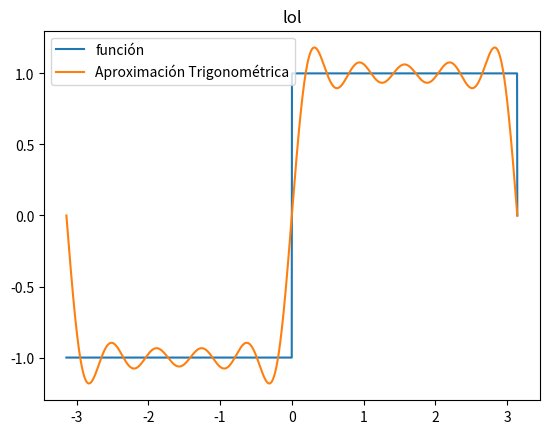

This chart was generated by the following Python code:
import numpy as np
import numpy.polynomial.polynomial as npol
from numpy import cos,sin,sqrt,pi,arctan,log
import matplotlib.pyplot as plt
import scipy.interpolate as interpol
import scipy.linalg as la
from scipy.integrate import quad
from scipy.interpolate import CubicSpline, pade, CubicSpline

def fourier(fun,x,l,n): #(funcion,x,periodo(=2l),orden)
    def a(fun,x,l,k):
        return (1/l)*quad(lambda x: fun(x)*cos(k*pi*x/l), -l, l)[0]
    def b(fun,x,l,k):
        return (1/l)*quad(lambda x: fun(x)*sin(k*pi*x/l), -l, l)[0]

    ans = 1/(2*l)*quad(fun,-l,l)[0]
    for i in range(1,n+1):
        ans += a(fun,x,l,i)*cos(i*pi*x/l)
    for i in range(1,n):
        ans += b(fun,x,l,i)*sin(i*pi*x/l)
    return ans

# def f2(x):
#     if -2 <= x < 1:
#         return 1.
#     else:
#         return x

# grado = 3
# L = 2

# f2 = np.vectorize(f2)
# xa = np.linspace(-2,2,200)

# plt.figure()
# plt.plot(xa,f2(xa),label='función')
# plt.plot(xa,fourier(f2,xa,L,grado),label='Aproximación Trigonométrica')
# plt.legend(loc='best')


# grado = 4
# L = pi
# def f3a(x):
#     if -pi <= x < pi:
#         return x+pi

# f3a = np.vectorize(f3a)
# xa = np.linspace(-pi,pi,200)

# plt.figure()
# plt.plot(xa,f3a(xa),label='función')
# plt.plot(xa,fourier(f3a,xa,L,grado),label='Aproximación Trigonométrica')
# plt.legend(loc='best')

def f3b(x):
    if 0 <= x < np.pi:
        return 1
    elif -np.pi <= x < 0:
        return -1
    else:
        return 0

f3b = np.vectorize(f3b)
xa = np.linspace(-np.pi,np.pi,2000)

grado = 10
L = np.pi

plt.figure()
plt.title('lol')
plt.plot(xa,f3b(xa),label='función')
plt.plot(xa,fourier(f3b,xa,L,grado),label='Aproximación Trigonométrica')
plt.legend(loc='best')

# L = pi
# def f4(x):
#     if -2*pi <= x < 0:
#         return -x
#     else:
#         return x

# f4 = np.vectorize(f4)
# xa = np.linspace(-1,1,200)

# plt.figure()
# plt.plot(xa,f4(xa),label='función')
# plt.plot(xa,fourier(f4,xa,L,2),label='Aproximación Trigonométrica grado 2')
# plt.plot(xa,fourier(f4,xa,L,3),label='Aproximación Trigonométrica grado 3')
# plt.plot(xa,fourier(f4,xa,L,4),label='Aproximación Trigonométrica grado 4')
# plt.legend(loc='best')

plt.show()
